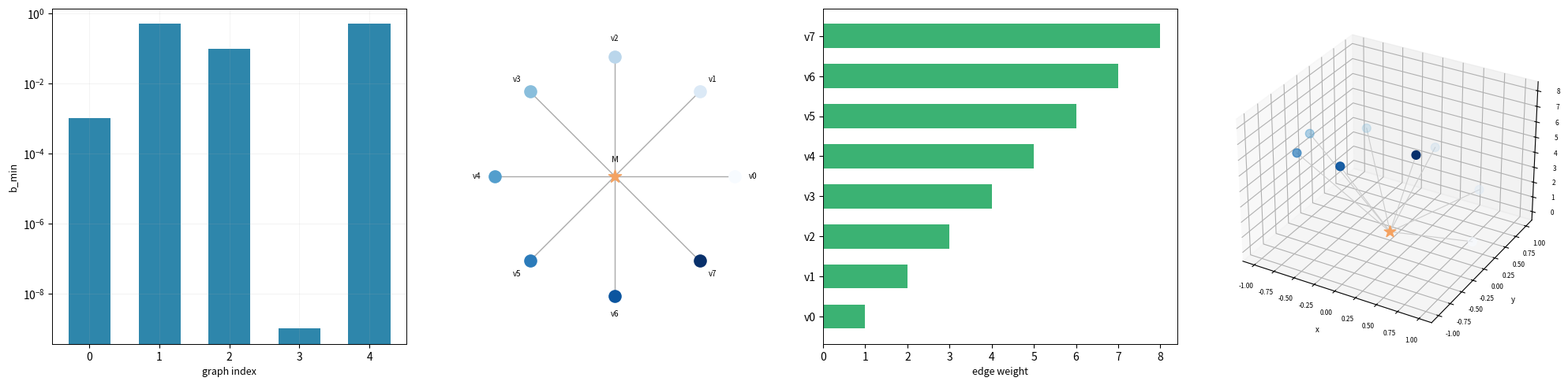
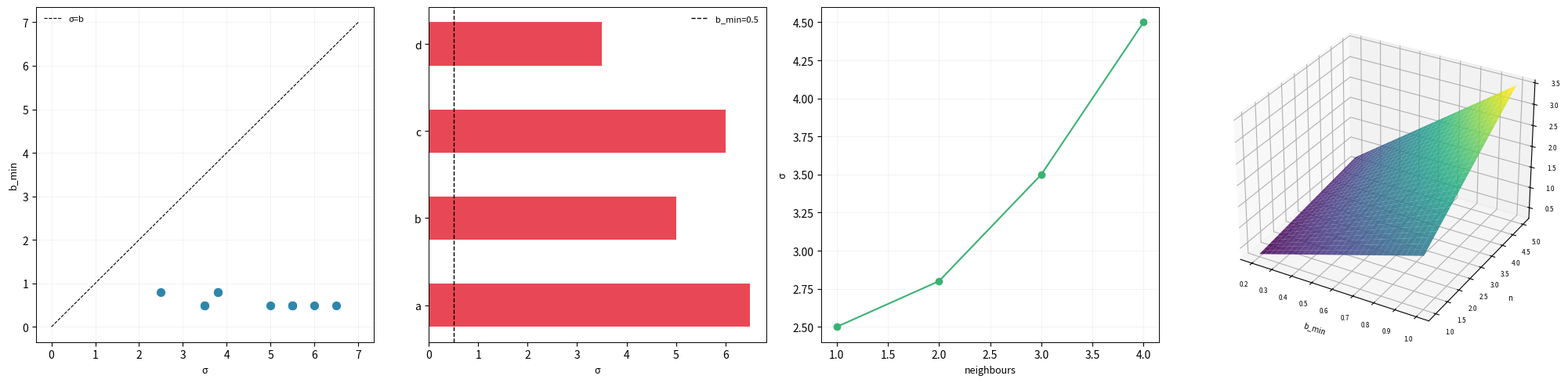
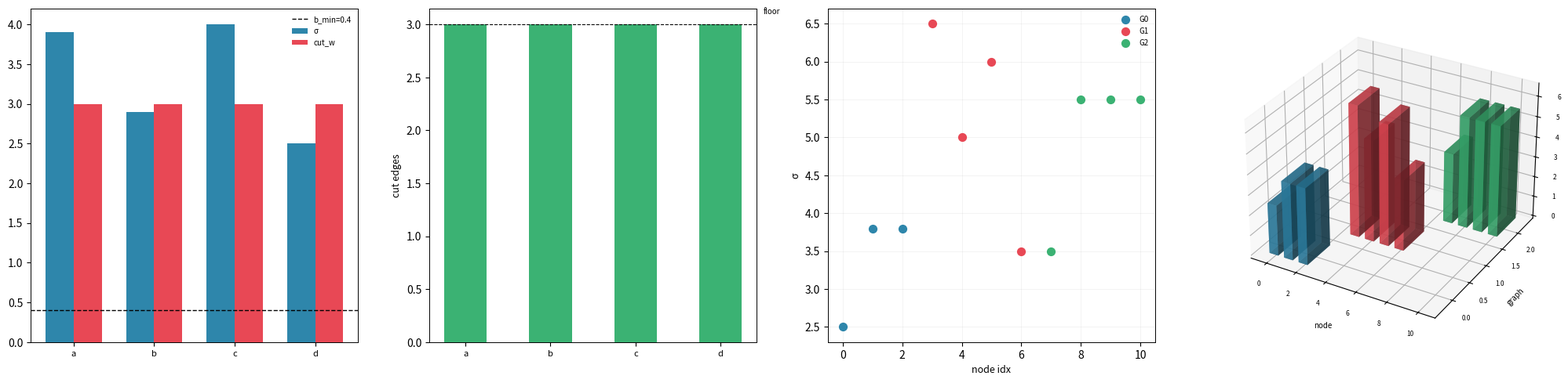
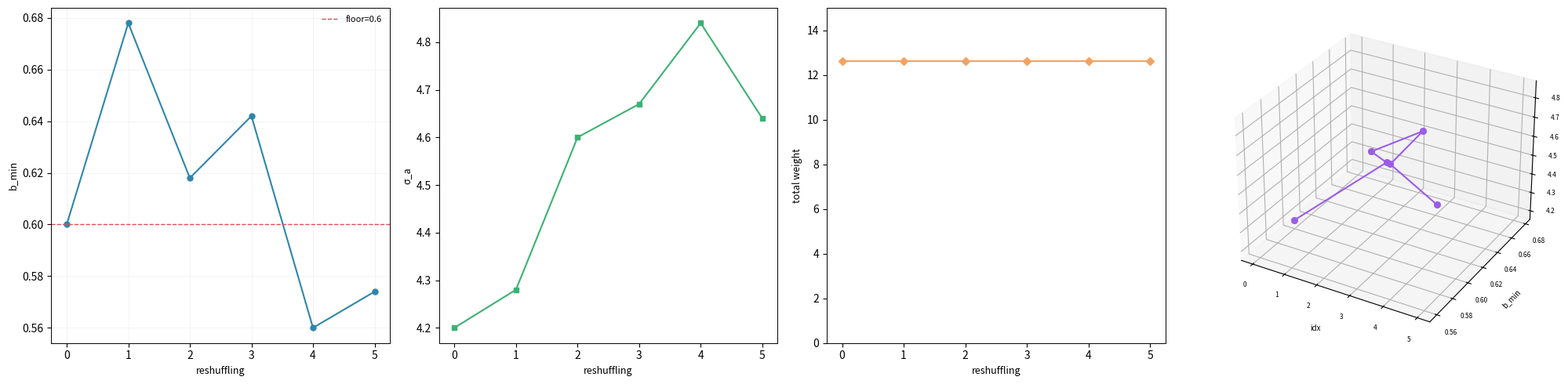
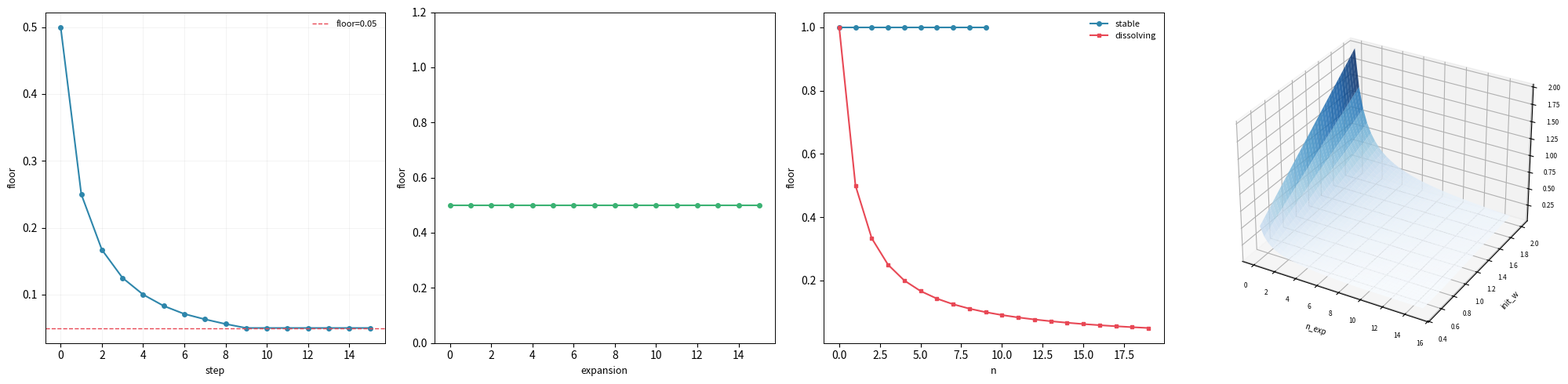
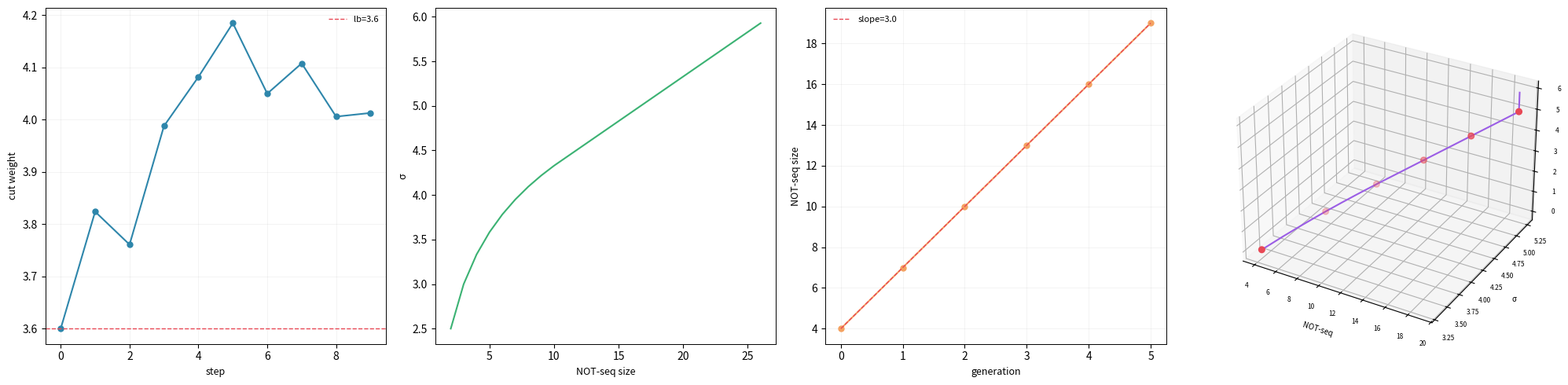
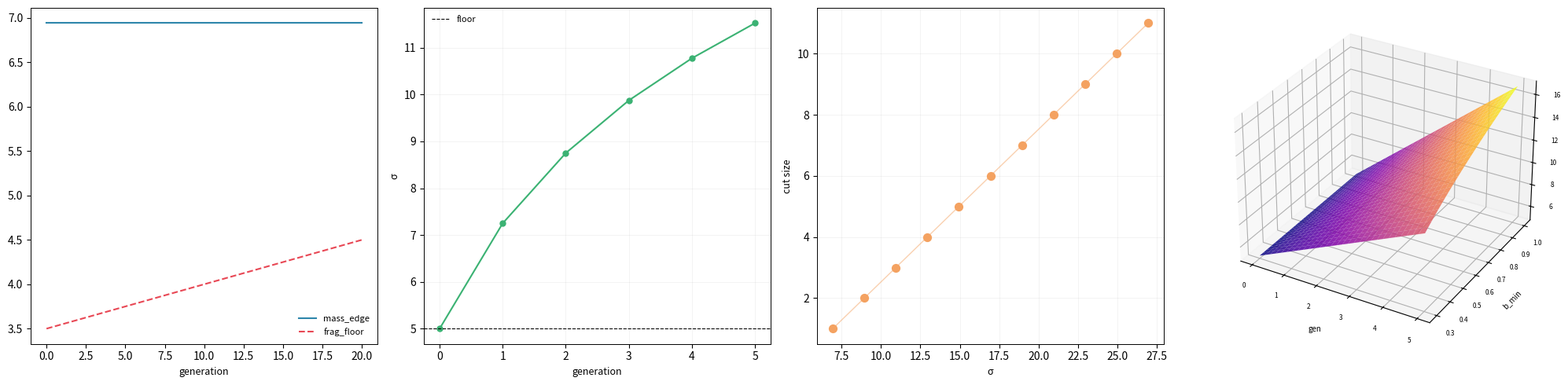
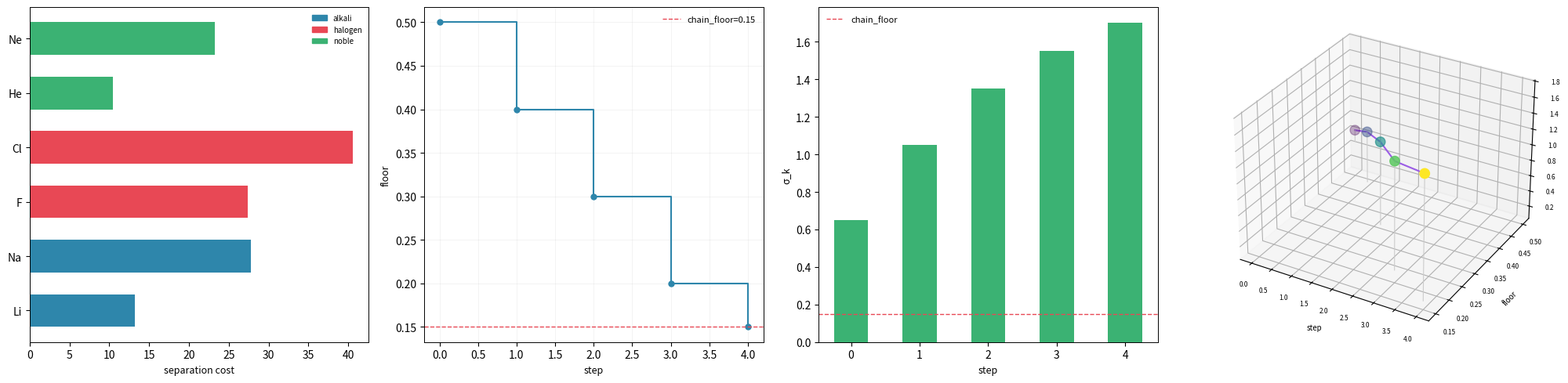

Reproduce these figures in Python, in order.
"""
MAFG Figure Panels Generator
Produces 8 publication-quality PNG panels (4 charts per row, 1 row each, 20x5 inches).
All data hardcoded from JSON validation results.
"""

import os
import numpy as np
import matplotlib
matplotlib.use('Agg')
import matplotlib.pyplot as plt
from mpl_toolkits.mplot3d import Axes3D

OUT = r"c:\Users\kunda\Documents\bioinformatics\lavoisier\oxford\publications\minimum-analytic-finite-graph\figures"
os.makedirs(OUT, exist_ok=True)

C1 = '#2E86AB'
C2 = '#E84855'
C3 = '#3BB273'
C4 = '#F4A261'
C5 = '#9B5DE5'

def clean_ax(ax, grid=False):
    ax.set_facecolor('#ffffff')
    if grid:
        ax.grid(True, alpha=0.2, lw=0.5)
    else:
        ax.grid(False)
    for spine in ax.spines.values():
        spine.set_linewidth(0.7)

def new_fig():
    fig = plt.figure(figsize=(20, 5), facecolor='#ffffff')
    return fig

# ── PANEL 1 ──────────────────────────────────────────────────────────────────
def panel_01():
    fig = new_fig()

    bmin_vals  = np.array([0.001, 0.5, 0.1, 1e-9, 0.5])
    weights    = np.arange(1, 9, dtype=float)
    angles     = np.linspace(0, 2*np.pi, 8, endpoint=False)
    node_labels = [f'v{i}' for i in range(8)]

    # Chart 1 – bar chart bmin log y
    ax1 = fig.add_subplot(1, 4, 1)
    ax1.bar(range(5), bmin_vals, color=C1, width=0.6)
    ax1.set_yscale('log')
    ax1.set_xlabel('graph index', fontsize=9); ax1.set_ylabel('b_min', fontsize=9)
    ax1.set_xticks(range(5))
    clean_ax(ax1, grid=True)

    # Chart 2 – wheel graph: medium at centre, v0..v7 around
    ax2 = fig.add_subplot(1, 4, 2)
    ax2.set_facecolor('#ffffff')
    cmap = plt.cm.Blues
    norm = plt.Normalize(1, 8)
    for i, (ang, w) in enumerate(zip(angles, weights)):
        x_n, y_n = np.cos(ang), np.sin(ang)
        col = cmap(norm(w))
        ax2.scatter(x_n, y_n, color=col, s=120, zorder=3)
        ax2.plot([0, x_n], [0, y_n], color='#aaaaaa', lw=1.0, zorder=1)
        ax2.text(x_n*1.15, y_n*1.15, node_labels[i], ha='center', va='center', fontsize=7)
    ax2.scatter(0, 0, color=C4, s=150, zorder=4, marker='*')
    ax2.text(0, 0.12, 'M', ha='center', fontsize=8)
    ax2.set_xlim(-1.4, 1.4); ax2.set_ylim(-1.4, 1.4)
    ax2.set_aspect('equal'); ax2.axis('off')

    # Chart 3 – horizontal bar chart edge weights
    ax3 = fig.add_subplot(1, 4, 3)
    ax3.barh(node_labels, weights, color=C3, height=0.6)
    ax3.set_xlabel('edge weight', fontsize=9)
    clean_ax(ax3)

    # Chart 4 (3D) – 3D scatter: angle, weight, radius=1
    ax4 = fig.add_subplot(1, 4, 4, projection='3d')
    ax4.set_facecolor('#ffffff')
    x3 = np.cos(angles)
    y3 = np.sin(angles)
    z3 = weights
    ax4.scatter(x3, y3, z3, c=weights, cmap='Blues', s=60, depthshade=True)
    # Medium node at origin
    ax4.scatter([0], [0], [0], color=C4, s=120, marker='*')
    for xi, yi, zi, lbl in zip(x3, y3, z3, node_labels):
        ax4.plot([0, xi], [0, yi], [0, zi], color='#cccccc', lw=0.8)
    ax4.set_xlabel('x', fontsize=7); ax4.set_ylabel('y', fontsize=7); ax4.set_zlabel('weight', fontsize=7)
    ax4.tick_params(labelsize=6)

    plt.tight_layout()
    path = os.path.join(OUT, 'mafg_panel_01.png')
    fig.savefig(path, dpi=150, facecolor='#ffffff', bbox_inches='tight')
    plt.close(fig)
    return path

# ── PANEL 2 ──────────────────────────────────────────────────────────────────
def panel_02():
    fig = new_fig()

    sigma_all = np.array([2.5,3.8,3.8,6.5,5.0,6.0,3.5,3.5,5.5,5.5,5.5])
    bmin_all  = np.array([0.8,0.8,0.8,0.5,0.5,0.5,0.5,0.5,0.5,0.5,0.5])

    sigma_graph1 = np.array([6.5, 5.0, 6.0, 3.5])
    node_labels  = ['a', 'b', 'c', 'd']
    bmin_g1      = 0.5

    sigma_mono = np.array([2.5, 2.8, 3.5, 4.5])
    n_neigh    = np.array([1, 2, 3, 4])

    # Chart 1 – scatter sigma vs bmin
    ax1 = fig.add_subplot(1, 4, 1)
    ax1.scatter(sigma_all, bmin_all, color=C1, s=50, zorder=3)
    lim = np.array([0, 7])
    ax1.plot(lim, lim, '--', color='k', lw=0.8, label='σ=b')
    ax1.set_xlabel('σ', fontsize=9); ax1.set_ylabel('b_min', fontsize=9)
    ax1.legend(frameon=False, fontsize=8)
    clean_ax(ax1, grid=True)

    # Chart 2 – horizontal bars for nodes a,b,c,d
    ax2 = fig.add_subplot(1, 4, 2)
    ax2.barh(node_labels, sigma_graph1, color=C2, height=0.5)
    ax2.axvline(bmin_g1, color='k', lw=1.0, ls='--', label=f'b_min={bmin_g1}')
    ax2.set_xlabel('σ', fontsize=9)
    ax2.legend(frameon=False, fontsize=8)
    clean_ax(ax2)

    # Chart 3 – sigma vs n_neighbours
    ax3 = fig.add_subplot(1, 4, 3)
    ax3.plot(n_neigh, sigma_mono, 'o-', color=C3, lw=1.5, ms=6)
    ax3.set_xlabel('neighbours', fontsize=9); ax3.set_ylabel('σ', fontsize=9)
    clean_ax(ax3, grid=True)

    # Chart 4 (3D) – surface sigma(bmin, n_neighbours)
    bmin_grid = np.linspace(0.2, 1.0, 30)
    n_grid    = np.linspace(1, 5, 30)
    BM, NG    = np.meshgrid(bmin_grid, n_grid)
    SIGMA_S   = BM * (1 + 0.5 * NG)
    ax4 = fig.add_subplot(1, 4, 4, projection='3d')
    ax4.set_facecolor('#ffffff')
    ax4.plot_surface(BM, NG, SIGMA_S, cmap='viridis', edgecolor='none', alpha=0.85)
    ax4.set_xlabel('b_min', fontsize=7); ax4.set_ylabel('n', fontsize=7); ax4.set_zlabel('σ', fontsize=7)
    ax4.tick_params(labelsize=6)

    plt.tight_layout()
    path = os.path.join(OUT, 'mafg_panel_02.png')
    fig.savefig(path, dpi=150, facecolor='#ffffff', bbox_inches='tight')
    plt.close(fig)
    return path

# ── PANEL 3 ──────────────────────────────────────────────────────────────────
def panel_03():
    fig = new_fig()

    node_labels = ['a', 'b', 'c', 'd']
    sigma_tc    = np.array([3.9, 2.9, 4.0, 2.5])
    cut_w       = np.array([3.0, 3.0, 3.0, 3.0])  # equal cut weights from bmin=0.4 context
    cut_ec      = np.array([3, 3, 3, 3])
    bmin_tc     = 0.4

    # All 11 nodes across 3 graphs — assign graph indices
    sigma_all  = np.array([2.5,3.8,3.8, 6.5,5.0,6.0,3.5, 3.5,5.5,5.5,5.5])
    graph_idx  = np.array([0,0,0, 1,1,1,1, 2,2,2,2])
    colours_g  = [C1, C2, C3]

    # Chart 1 – grouped bars sigma and cut_weight
    x = np.arange(4)
    w = 0.35
    ax1 = fig.add_subplot(1, 4, 1)
    ax1.bar(x - w/2, sigma_tc, width=w, color=C1, label='σ')
    ax1.bar(x + w/2, cut_w,   width=w, color=C2, label='cut_w')
    ax1.axhline(bmin_tc, color='k', lw=1.0, ls='--', label=f'b_min={bmin_tc}')
    ax1.set_xticks(x); ax1.set_xticklabels(node_labels, fontsize=8)
    ax1.legend(frameon=False, fontsize=7)
    clean_ax(ax1)

    # Chart 2 – cut_edges_count bars
    ax2 = fig.add_subplot(1, 4, 2)
    ax2.bar(x, cut_ec, color=C3, width=0.5)
    ax2.axhline(3, color='k', lw=0.8, ls='--')
    ax2.set_xticks(x); ax2.set_xticklabels(node_labels, fontsize=8)
    ax2.set_ylabel('cut edges', fontsize=9)
    ax2.text(3.5, 3.1, 'floor', fontsize=7)
    clean_ax(ax2)

    # Chart 3 – scatter sigma coloured by graph index
    ax3 = fig.add_subplot(1, 4, 3)
    for gi, col in zip([0,1,2], colours_g):
        mask = graph_idx == gi
        ax3.scatter(np.where(mask)[0], sigma_all[mask], color=col, s=50, label=f'G{gi}', zorder=3)
    ax3.set_xlabel('node idx', fontsize=9); ax3.set_ylabel('σ', fontsize=9)
    ax3.legend(frameon=False, fontsize=7)
    clean_ax(ax3, grid=True)

    # Chart 4 (3D) – 3D bars: node, graph_idx, sigma
    ax4 = fig.add_subplot(1, 4, 4, projection='3d')
    ax4.set_facecolor('#ffffff')
    for ni in range(len(sigma_all)):
        gi = graph_idx[ni]
        node_i = ni
        ax4.bar3d(node_i - 0.3, gi - 0.3, 0, 0.6, 0.6, sigma_all[ni],
                  color=colours_g[gi], alpha=0.7, shade=True)
    ax4.set_xlabel('node', fontsize=7); ax4.set_ylabel('graph', fontsize=7); ax4.set_zlabel('σ', fontsize=7)
    ax4.tick_params(labelsize=6)

    plt.tight_layout()
    path = os.path.join(OUT, 'mafg_panel_03.png')
    fig.savefig(path, dpi=150, facecolor='#ffffff', bbox_inches='tight')
    plt.close(fig)
    return path

# ── PANEL 4 ──────────────────────────────────────────────────────────────────
def panel_04():
    fig = new_fig()

    bmin_r  = np.array([0.6, 0.678, 0.618, 0.642, 0.560, 0.574])
    sigma_a = np.array([4.2, 4.28, 4.60, 4.67, 4.84, 4.64])
    tw      = np.array([12.6]*6)
    idx     = np.arange(6)

    # Chart 1 – bmin across reshufficings
    ax1 = fig.add_subplot(1, 4, 1)
    ax1.plot(idx, bmin_r, 'o-', color=C1, lw=1.5, ms=5)
    ax1.axhline(0.6, color=C2, lw=1.0, ls='--', label='floor=0.6')
    ax1.set_xlabel('reshuffling', fontsize=9); ax1.set_ylabel('b_min', fontsize=9)
    ax1.legend(frameon=False, fontsize=8)
    clean_ax(ax1, grid=True)

    # Chart 2 – sigma_a
    ax2 = fig.add_subplot(1, 4, 2)
    ax2.plot(idx, sigma_a, 's-', color=C3, lw=1.5, ms=5)
    ax2.set_xlabel('reshuffling', fontsize=9); ax2.set_ylabel('σ_a', fontsize=9)
    clean_ax(ax2)

    # Chart 3 – total_weight (conserved)
    ax3 = fig.add_subplot(1, 4, 3)
    ax3.plot(idx, tw, 'D-', color=C4, lw=1.5, ms=5)
    ax3.set_ylim(0, 15)
    ax3.set_xlabel('reshuffling', fontsize=9); ax3.set_ylabel('total weight', fontsize=9)
    clean_ax(ax3)

    # Chart 4 (3D) – parametric (reshuffling_idx, bmin, sigma_a)
    ax4 = fig.add_subplot(1, 4, 4, projection='3d')
    ax4.set_facecolor('#ffffff')
    ax4.plot(idx, bmin_r, sigma_a, 'o-', color=C5, lw=1.5, ms=5)
    for xi, bi, si in zip(idx, bmin_r, sigma_a):
        ax4.scatter([xi], [bi], [si], color=C5, s=30, zorder=5)
    ax4.set_xlabel('idx', fontsize=7); ax4.set_ylabel('b_min', fontsize=7); ax4.set_zlabel('σ_a', fontsize=7)
    ax4.tick_params(labelsize=6)

    plt.tight_layout()
    path = os.path.join(OUT, 'mafg_panel_04.png')
    fig.savefig(path, dpi=150, facecolor='#ffffff', bbox_inches='tight')
    plt.close(fig)
    return path

# ── PANEL 5 ──────────────────────────────────────────────────────────────────
def panel_05():
    fig = new_fig()

    floor_seq = np.array([0.5, 0.25, 0.167, 0.125, 0.1, 0.083, 0.071, 0.063,
                          0.056, 0.05, 0.05, 0.05, 0.05, 0.05, 0.05, 0.05])
    floors_exp = np.array([0.5]*16)
    stable_fl   = np.array([1.0]*10)
    dissolving  = 1.0 / (np.arange(1, 21))  # approximation to given 1/n pattern

    # Chart 1 – floor_sequence
    ax1 = fig.add_subplot(1, 4, 1)
    ax1.plot(range(16), floor_seq, 'o-', color=C1, lw=1.5, ms=4)
    ax1.axhline(0.05, color=C2, lw=1.0, ls='--', label='floor=0.05')
    ax1.set_xlabel('step', fontsize=9); ax1.set_ylabel('floor', fontsize=9)
    ax1.legend(frameon=False, fontsize=8)
    clean_ax(ax1, grid=True)

    # Chart 2 – floors_across_expansions (constant)
    ax2 = fig.add_subplot(1, 4, 2)
    ax2.plot(range(16), floors_exp, 'o-', color=C3, lw=1.5, ms=4)
    ax2.set_ylim(0, 1.2)
    ax2.set_xlabel('expansion', fontsize=9); ax2.set_ylabel('floor', fontsize=9)
    clean_ax(ax2)

    # Chart 3 – stable vs dissolving
    ax3 = fig.add_subplot(1, 4, 3)
    ax3.plot(range(10), stable_fl, 'o-', color=C1, lw=1.5, ms=4, label='stable')
    ax3.plot(range(20), dissolving, 's-', color=C2, lw=1.5, ms=3, label='dissolving')
    ax3.set_xlabel('n', fontsize=9); ax3.set_ylabel('floor', fontsize=9)
    ax3.legend(frameon=False, fontsize=8)
    clean_ax(ax3)

    # Chart 4 (3D) – surface floor(n_exp, init_w)
    n_exp_arr  = np.linspace(0, 15, 40)
    init_w_arr = np.linspace(0.5, 2.0, 40)
    NE, IW     = np.meshgrid(n_exp_arr, init_w_arr)
    min_asy    = 0.05
    FLOOR_S    = np.maximum(IW / (NE + 1), min_asy)
    ax4 = fig.add_subplot(1, 4, 4, projection='3d')
    ax4.set_facecolor('#ffffff')
    ax4.plot_surface(NE, IW, FLOOR_S, cmap='Blues', edgecolor='none', alpha=0.85)
    ax4.set_xlabel('n_exp', fontsize=7); ax4.set_ylabel('init_w', fontsize=7); ax4.set_zlabel('floor', fontsize=7)
    ax4.tick_params(labelsize=6)

    plt.tight_layout()
    path = os.path.join(OUT, 'mafg_panel_05.png')
    fig.savefig(path, dpi=150, facecolor='#ffffff', bbox_inches='tight')
    plt.close(fig)
    return path

# ── PANEL 6 ──────────────────────────────────────────────────────────────────
def panel_06():
    fig = new_fig()

    cut_w_10 = np.array([3.6, 3.824, 3.761, 3.988, 4.082, 4.185, 4.050, 4.108, 4.006, 4.013])
    common_lb = 3.6

    sizes_25  = np.arange(2, 27)
    sigmas_25 = np.array([2.5,3.0,3.333,3.583,3.783,3.95,4.093,4.218,4.329,4.429,
                          4.529,4.629,4.729,4.829,4.929,5.029,5.129,5.229,5.329,5.429,
                          5.529,5.629,5.729,5.829,5.929])

    gens     = np.arange(6)
    not_seq  = np.array([4, 7, 10, 13, 16, 19])

    # Chart 1 – cut_weights + lower bound
    ax1 = fig.add_subplot(1, 4, 1)
    ax1.plot(range(10), cut_w_10, 'o-', color=C1, lw=1.5, ms=5)
    ax1.axhline(common_lb, color=C2, lw=1.0, ls='--', label=f'lb={common_lb}')
    ax1.set_xlabel('step', fontsize=9); ax1.set_ylabel('cut weight', fontsize=9)
    ax1.legend(frameon=False, fontsize=8)
    clean_ax(ax1, grid=True)

    # Chart 2 – sigma vs NOT-sequence size
    ax2 = fig.add_subplot(1, 4, 2)
    ax2.plot(sizes_25, sigmas_25, color=C3, lw=1.5)
    ax2.set_xlabel('NOT-seq size', fontsize=9); ax2.set_ylabel('σ', fontsize=9)
    clean_ax(ax2)

    # Chart 3 – not_sequence_grows: size vs generation
    ax3 = fig.add_subplot(1, 4, 3)
    ax3.plot(gens, not_seq, 'o-', color=C4, lw=1.5, ms=5)
    # linear fit
    m_fit, b_fit = np.polyfit(gens, not_seq, 1)
    ax3.plot(gens, m_fit*gens + b_fit, '--', color=C2, lw=1.0, label=f'slope={m_fit:.1f}')
    ax3.set_xlabel('generation', fontsize=9); ax3.set_ylabel('NOT-seq size', fontsize=9)
    ax3.legend(frameon=False, fontsize=8)
    clean_ax(ax3, grid=True)

    # Chart 4 (3D) – helix: (NOT-seq_size, sigma, generation)
    # Expand to continuous for helix look
    gen_ext  = np.repeat(gens, 4) + np.tile(np.linspace(0, 0.9, 4), 6)
    ns_ext   = np.interp(gen_ext, gens, not_seq)
    sig_ext  = np.interp(ns_ext, sizes_25, sigmas_25)
    ax4 = fig.add_subplot(1, 4, 4, projection='3d')
    ax4.set_facecolor('#ffffff')
    ax4.plot(ns_ext, sig_ext, gen_ext, color=C5, lw=1.5)
    ax4.scatter(not_seq, [sigmas_25[ns-2] for ns in not_seq], gens, color=C2, s=30, zorder=5)
    ax4.set_xlabel('NOT-seq', fontsize=7); ax4.set_ylabel('σ', fontsize=7); ax4.set_zlabel('gen', fontsize=7)
    ax4.tick_params(labelsize=6)

    plt.tight_layout()
    path = os.path.join(OUT, 'mafg_panel_06.png')
    fig.savefig(path, dpi=150, facecolor='#ffffff', bbox_inches='tight')
    plt.close(fig)
    return path

# ── PANEL 7 ──────────────────────────────────────────────────────────────────
def panel_07():
    fig = new_fig()

    gens_full    = np.arange(21)
    mass_edge    = np.array([6.941]*21)
    # frag_floor at gens 0,5,10,15,20 → interpolate
    frag_gens    = np.array([0, 5, 10, 15, 20])
    frag_floor_s = np.array([3.5, 3.75, 4.0, 4.25, 4.5])
    frag_interp  = np.interp(gens_full, frag_gens, frag_floor_s)

    sigma_6gens  = np.array([5.0, 7.25, 8.75, 9.875, 10.775, 11.525])
    gens_6       = np.arange(6)

    sigma_scale  = np.array([6.941 + 2*i for i in range(11)])
    cut_sizes    = np.arange(1, 12)

    # Chart 1 – mass_edge and frag_floor vs generation
    ax1 = fig.add_subplot(1, 4, 1)
    ax1.plot(gens_full, mass_edge,  color=C1, lw=1.5, label='mass_edge')
    ax1.plot(gens_full, frag_interp, color=C2, lw=1.5, ls='--', label='frag_floor')
    ax1.set_xlabel('generation', fontsize=9)
    ax1.legend(frameon=False, fontsize=8)
    clean_ax(ax1)

    # Chart 2 – sigma vs generation
    ax2 = fig.add_subplot(1, 4, 2)
    ax2.plot(gens_6, sigma_6gens, 'o-', color=C3, lw=1.5, ms=5)
    ax2.axhline(sigma_6gens[0], color='k', lw=0.8, ls='--', label='floor')
    ax2.set_xlabel('generation', fontsize=9); ax2.set_ylabel('σ', fontsize=9)
    ax2.legend(frameon=False, fontsize=8)
    clean_ax(ax2, grid=True)

    # Chart 3 – cut_size vs sigma
    ax3 = fig.add_subplot(1, 4, 3)
    ax3.scatter(sigma_scale, cut_sizes, color=C4, s=50, zorder=3)
    ax3.plot(sigma_scale, cut_sizes, color=C4, lw=1.0, alpha=0.5)
    ax3.set_xlabel('σ', fontsize=9); ax3.set_ylabel('cut size', fontsize=9)
    clean_ax(ax3, grid=True)

    # Chart 4 (3D) – surface sigma(generation, bmin)
    bmin_arr = np.linspace(0.3, 1.0, 30)
    gen_arr  = np.linspace(0, 5, 30)
    BM, GN   = np.meshgrid(bmin_arr, gen_arr)
    SIGMA_GEN = sigma_6gens[0] + (sigma_6gens[-1]-sigma_6gens[0]) * (GN/5) * (BM/0.3)**0.5
    ax4 = fig.add_subplot(1, 4, 4, projection='3d')
    ax4.set_facecolor('#ffffff')
    ax4.plot_surface(GN, BM, SIGMA_GEN, cmap='plasma', edgecolor='none', alpha=0.85)
    ax4.set_xlabel('gen', fontsize=7); ax4.set_ylabel('b_min', fontsize=7); ax4.set_zlabel('σ', fontsize=7)
    ax4.tick_params(labelsize=6)

    plt.tight_layout()
    path = os.path.join(OUT, 'mafg_panel_07.png')
    fig.savefig(path, dpi=150, facecolor='#ffffff', bbox_inches='tight')
    plt.close(fig)
    return path

# ── PANEL 8 ──────────────────────────────────────────────────────────────────
def panel_08():
    fig = new_fig()

    elements   = ['Li', 'Na', 'F', 'Cl', 'He', 'Ne']
    sep_costs  = np.array([13.241, 27.79, 27.398, 40.553, 10.503, 23.28])
    cat_colours = [C1, C1, C2, C2, C3, C3]  # alkali=blue, halogen=coral, noble=green

    step_floors = np.array([0.5, 0.4, 0.3, 0.2, 0.15])
    chain_floor = 0.15
    steps_idx   = np.arange(5)

    # sigma_k = chain_floor + sum of floors up to step k
    cumsum_fl = np.cumsum(step_floors)
    sigma_k   = chain_floor + cumsum_fl

    # Chart 1 – horizontal bar: separation costs coloured by category
    ax1 = fig.add_subplot(1, 4, 1)
    ax1.barh(elements, sep_costs, color=cat_colours, height=0.6)
    ax1.set_xlabel('separation cost', fontsize=9)
    from matplotlib.patches import Patch
    legend_els = [Patch(color=C1, label='alkali'), Patch(color=C2, label='halogen'),
                  Patch(color=C3, label='noble')]
    ax1.legend(handles=legend_els, frameon=False, fontsize=7)
    clean_ax(ax1)

    # Chart 2 – step_floors staircase
    ax2 = fig.add_subplot(1, 4, 2)
    ax2.step(steps_idx, step_floors, where='post', color=C1, lw=1.5)
    ax2.plot(steps_idx, step_floors, 'o', color=C1, ms=5)
    ax2.axhline(chain_floor, color=C2, lw=1.0, ls='--', label=f'chain_floor={chain_floor}')
    ax2.set_xlabel('step', fontsize=9); ax2.set_ylabel('floor', fontsize=9)
    ax2.legend(frameon=False, fontsize=8)
    clean_ax(ax2, grid=True)

    # Chart 3 – bar chart sigma_k at each step
    ax3 = fig.add_subplot(1, 4, 3)
    ax3.bar(steps_idx, sigma_k, color=C3, width=0.5)
    ax3.axhline(chain_floor, color=C2, lw=1.0, ls='--', label=f'chain_floor')
    ax3.set_xlabel('step', fontsize=9); ax3.set_ylabel('σ_k', fontsize=9)
    ax3.set_xticks(steps_idx)
    ax3.legend(frameon=False, fontsize=8)
    clean_ax(ax3)

    # Chart 4 (3D) – 3D funnel: (step, floor_k, cumulative_sigma)
    ax4 = fig.add_subplot(1, 4, 4, projection='3d')
    ax4.set_facecolor('#ffffff')
    ax4.scatter(steps_idx, step_floors, sigma_k, c=np.arange(5), cmap='viridis', s=80, zorder=5)
    ax4.plot(steps_idx, step_floors, sigma_k, color=C5, lw=1.5)
    # vertical drops to floor
    for xi, fi, si in zip(steps_idx, step_floors, sigma_k):
        ax4.plot([xi, xi], [fi, fi], [fi, si], color='#cccccc', lw=0.8)
    ax4.set_xlabel('step', fontsize=7); ax4.set_ylabel('floor', fontsize=7); ax4.set_zlabel('σ_cum', fontsize=7)
    ax4.tick_params(labelsize=6)

    plt.tight_layout()
    path = os.path.join(OUT, 'mafg_panel_08.png')
    fig.savefig(path, dpi=150, facecolor='#ffffff', bbox_inches='tight')
    plt.close(fig)
    return path

if __name__ == '__main__':
    panels = [panel_01, panel_02, panel_03, panel_04,
              panel_05, panel_06, panel_07, panel_08]
    for fn in panels:
        p = fn()
        print(f"  saved {os.path.basename(p)}")
    print("Done: 8 panels saved")
